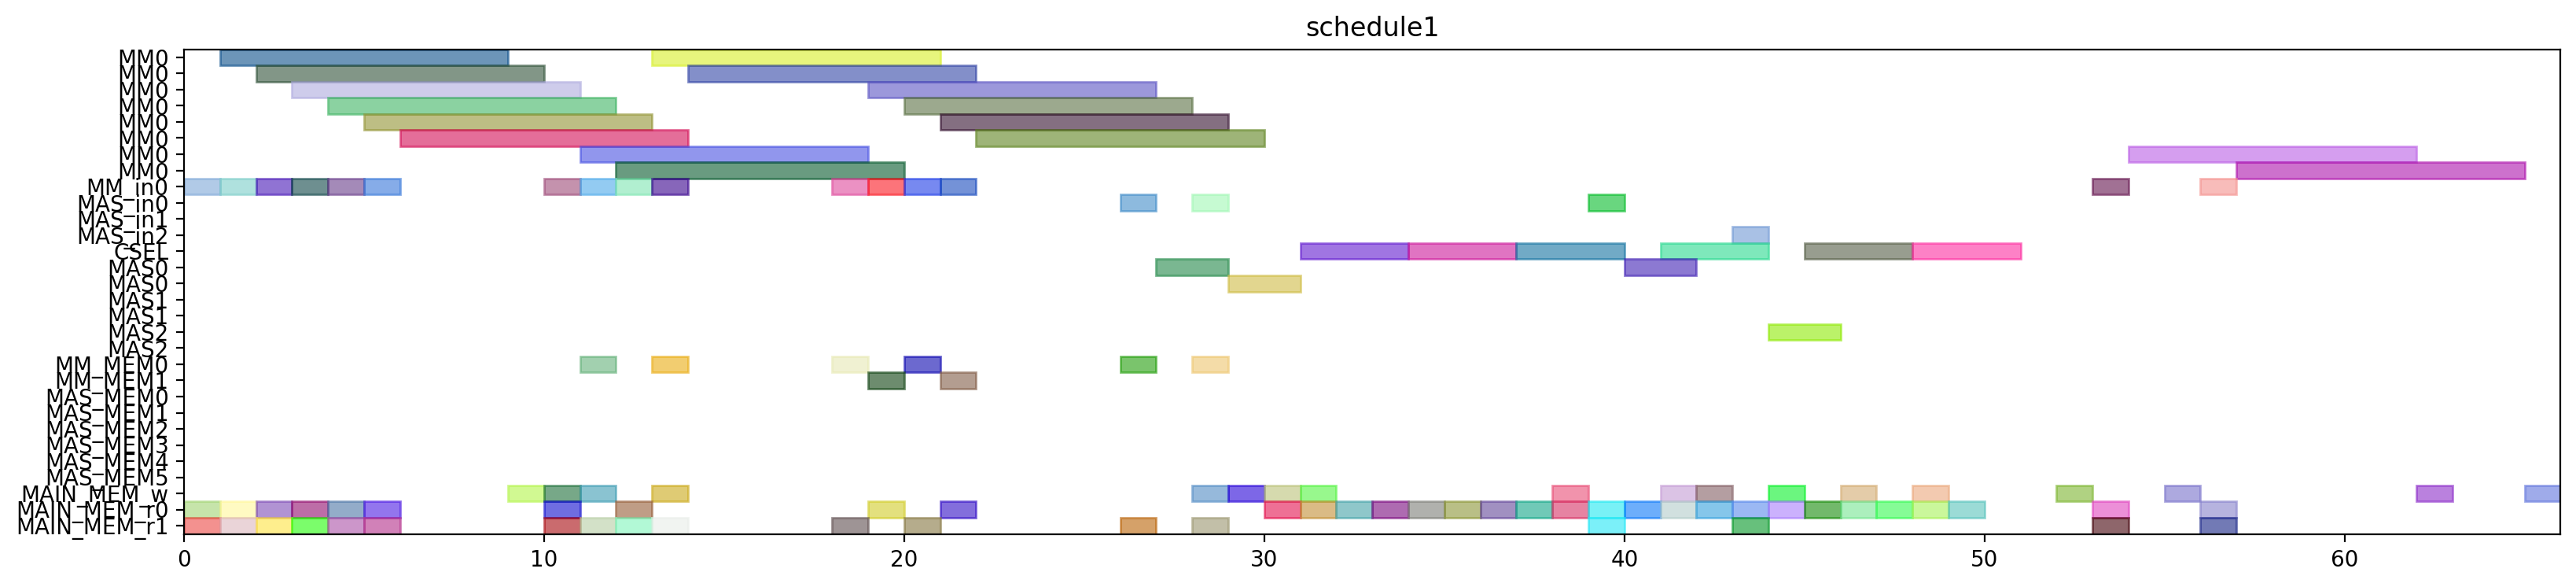

Python code for this plot:
from pyschedule import Scenario, solvers, plotters, alt


def solve():
	horizon = 183
	S = Scenario("schedule1", horizon=horizon)

	# resource
	MM = S.Resources('MM', num=1, size=8)
	MM_in = S.Resources('MM_in', num=1)
	MAS_in = S.Resources('MAS_in', num=3)
	CSEL = S.Resource('CSEL')
	MAS = S.Resources('MAS', num=3, size=2, periods=range(1, horizon))
	MM_MEM = S.Resources('MM_MEM', num=2)
	MAS_MEM = S.Resources('MAS_MEM', num=6)
	MAIN_MEM_w = S.Resource('MAIN_MEM_w', size=1)
	MAIN_MEM_r = S.Resources('MAIN_MEM_r', num=2)

	# result of previous scheduling
	alpha1_in = S.Task('alpha1_in', length=1, delay_cost=1)
	S += alpha1_in >= 0
	alpha1_in += MM_in[0]

	alpha1_mem0 = S.Task('alpha1_mem0', length=1, delay_cost=1)
	S += alpha1_mem0 >= 0
	alpha1_mem0 += MAIN_MEM_r[0]

	alpha1_mem1 = S.Task('alpha1_mem1', length=1, delay_cost=1)
	S += alpha1_mem1 >= 0
	alpha1_mem1 += MAIN_MEM_r[1]

	alpha0_in = S.Task('alpha0_in', length=1, delay_cost=1)
	S += alpha0_in >= 1
	alpha0_in += MM_in[0]

	alpha0_mem0 = S.Task('alpha0_mem0', length=1, delay_cost=1)
	S += alpha0_mem0 >= 1
	alpha0_mem0 += MAIN_MEM_r[0]

	alpha0_mem1 = S.Task('alpha0_mem1', length=1, delay_cost=1)
	S += alpha0_mem1 >= 1
	alpha0_mem1 += MAIN_MEM_r[1]

	alpha1 = S.Task('alpha1', length=8, delay_cost=1)
	S += alpha1 >= 1
	alpha1 += MM[0]

	alpha0 = S.Task('alpha0', length=8, delay_cost=1)
	S += alpha0 >= 2
	alpha0 += MM[0]

	xit2N0_in = S.Task('xit2N0_in', length=1, delay_cost=1)
	S += xit2N0_in >= 2
	xit2N0_in += MM_in[0]

	xit2N0_mem0 = S.Task('xit2N0_mem0', length=1, delay_cost=1)
	S += xit2N0_mem0 >= 2
	xit2N0_mem0 += MAIN_MEM_r[0]

	xit2N0_mem1 = S.Task('xit2N0_mem1', length=1, delay_cost=1)
	S += xit2N0_mem1 >= 2
	xit2N0_mem1 += MAIN_MEM_r[1]

	t31_in = S.Task('t31_in', length=1, delay_cost=1)
	S += t31_in >= 3
	t31_in += MM_in[0]

	t31_mem0 = S.Task('t31_mem0', length=1, delay_cost=1)
	S += t31_mem0 >= 3
	t31_mem0 += MAIN_MEM_r[0]

	t31_mem1 = S.Task('t31_mem1', length=1, delay_cost=1)
	S += t31_mem1 >= 3
	t31_mem1 += MAIN_MEM_r[1]

	xit2N0 = S.Task('xit2N0', length=8, delay_cost=1)
	S += xit2N0 >= 3
	xit2N0 += MM[0]

	t31 = S.Task('t31', length=8, delay_cost=1)
	S += t31 >= 4
	t31 += MM[0]

	xit2N1_in = S.Task('xit2N1_in', length=1, delay_cost=1)
	S += xit2N1_in >= 4
	xit2N1_in += MM_in[0]

	xit2N1_mem0 = S.Task('xit2N1_mem0', length=1, delay_cost=1)
	S += xit2N1_mem0 >= 4
	xit2N1_mem0 += MAIN_MEM_r[0]

	xit2N1_mem1 = S.Task('xit2N1_mem1', length=1, delay_cost=1)
	S += xit2N1_mem1 >= 4
	xit2N1_mem1 += MAIN_MEM_r[1]

	t30_in = S.Task('t30_in', length=1, delay_cost=1)
	S += t30_in >= 5
	t30_in += MM_in[0]

	t30_mem0 = S.Task('t30_mem0', length=1, delay_cost=1)
	S += t30_mem0 >= 5
	t30_mem0 += MAIN_MEM_r[0]

	t30_mem1 = S.Task('t30_mem1', length=1, delay_cost=1)
	S += t30_mem1 >= 5
	t30_mem1 += MAIN_MEM_r[1]

	xit2N1 = S.Task('xit2N1', length=8, delay_cost=1)
	S += xit2N1 >= 5
	xit2N1 += MM[0]

	t30 = S.Task('t30', length=8, delay_cost=1)
	S += t30 >= 6
	t30 += MM[0]

	alpha1_w = S.Task('alpha1_w', length=1, delay_cost=1)
	S += alpha1_w >= 9
	alpha1_w += MAIN_MEM_w

	alpha0_w = S.Task('alpha0_w', length=1, delay_cost=1)
	S += alpha0_w >= 10
	alpha0_w += MAIN_MEM_w

	alpha21_in = S.Task('alpha21_in', length=1, delay_cost=1)
	S += alpha21_in >= 10
	alpha21_in += MM_in[0]

	alpha21_mem0 = S.Task('alpha21_mem0', length=1, delay_cost=1)
	S += alpha21_mem0 >= 10
	alpha21_mem0 += MAIN_MEM_r[0]

	alpha21_mem1 = S.Task('alpha21_mem1', length=1, delay_cost=1)
	S += alpha21_mem1 >= 10
	alpha21_mem1 += MAIN_MEM_r[1]

	alpha21 = S.Task('alpha21', length=8, delay_cost=1)
	S += alpha21 >= 11
	alpha21 += MM[0]

	t3alpha1_in = S.Task('t3alpha1_in', length=1, delay_cost=1)
	S += t3alpha1_in >= 11
	t3alpha1_in += MM_in[0]

	t3alpha1_mem0 = S.Task('t3alpha1_mem0', length=1, delay_cost=1)
	S += t3alpha1_mem0 >= 11
	t3alpha1_mem0 += MM_MEM[0]

	t3alpha1_mem1 = S.Task('t3alpha1_mem1', length=1, delay_cost=1)
	S += t3alpha1_mem1 >= 11
	t3alpha1_mem1 += MAIN_MEM_r[1]

	xit2N0_w = S.Task('xit2N0_w', length=1, delay_cost=1)
	S += xit2N0_w >= 11
	xit2N0_w += MAIN_MEM_w

	alpha20_in = S.Task('alpha20_in', length=1, delay_cost=1)
	S += alpha20_in >= 12
	alpha20_in += MM_in[0]

	alpha20_mem0 = S.Task('alpha20_mem0', length=1, delay_cost=1)
	S += alpha20_mem0 >= 12
	alpha20_mem0 += MAIN_MEM_r[0]

	alpha20_mem1 = S.Task('alpha20_mem1', length=1, delay_cost=1)
	S += alpha20_mem1 >= 12
	alpha20_mem1 += MAIN_MEM_r[1]

	t3alpha1 = S.Task('t3alpha1', length=8, delay_cost=1)
	S += t3alpha1 >= 12
	t3alpha1 += MM[0]

	alpha20 = S.Task('alpha20', length=8, delay_cost=1)
	S += alpha20 >= 13
	alpha20 += MM[0]

	t3alpha0_in = S.Task('t3alpha0_in', length=1, delay_cost=1)
	S += t3alpha0_in >= 13
	t3alpha0_in += MM_in[0]

	t3alpha0_mem0 = S.Task('t3alpha0_mem0', length=1, delay_cost=1)
	S += t3alpha0_mem0 >= 13
	t3alpha0_mem0 += MM_MEM[0]

	t3alpha0_mem1 = S.Task('t3alpha0_mem1', length=1, delay_cost=1)
	S += t3alpha0_mem1 >= 13
	t3alpha0_mem1 += MAIN_MEM_r[1]

	xit2N1_w = S.Task('xit2N1_w', length=1, delay_cost=1)
	S += xit2N1_w >= 13
	xit2N1_w += MAIN_MEM_w

	t3alpha0 = S.Task('t3alpha0', length=8, delay_cost=1)
	S += t3alpha0 >= 14
	t3alpha0 += MM[0]

	alpha2V1_in = S.Task('alpha2V1_in', length=1, delay_cost=1)
	S += alpha2V1_in >= 18
	alpha2V1_in += MM_in[0]

	alpha2V1_mem0 = S.Task('alpha2V1_mem0', length=1, delay_cost=1)
	S += alpha2V1_mem0 >= 18
	alpha2V1_mem0 += MM_MEM[0]

	alpha2V1_mem1 = S.Task('alpha2V1_mem1', length=1, delay_cost=1)
	S += alpha2V1_mem1 >= 18
	alpha2V1_mem1 += MAIN_MEM_r[1]

	alpha2V1 = S.Task('alpha2V1', length=8, delay_cost=1)
	S += alpha2V1 >= 19
	alpha2V1 += MM[0]

	y21_in = S.Task('y21_in', length=1, delay_cost=1)
	S += y21_in >= 19
	y21_in += MM_in[0]

	y21_mem0 = S.Task('y21_mem0', length=1, delay_cost=1)
	S += y21_mem0 >= 19
	y21_mem0 += MAIN_MEM_r[0]

	y21_mem1 = S.Task('y21_mem1', length=1, delay_cost=1)
	S += y21_mem1 >= 19
	y21_mem1 += MM_MEM[1]

	alpha2V0_in = S.Task('alpha2V0_in', length=1, delay_cost=1)
	S += alpha2V0_in >= 20
	alpha2V0_in += MM_in[0]

	alpha2V0_mem0 = S.Task('alpha2V0_mem0', length=1, delay_cost=1)
	S += alpha2V0_mem0 >= 20
	alpha2V0_mem0 += MM_MEM[0]

	alpha2V0_mem1 = S.Task('alpha2V0_mem1', length=1, delay_cost=1)
	S += alpha2V0_mem1 >= 20
	alpha2V0_mem1 += MAIN_MEM_r[1]

	y21 = S.Task('y21', length=8, delay_cost=1)
	S += y21 >= 20
	y21 += MM[0]

	alpha2V0 = S.Task('alpha2V0', length=8, delay_cost=1)
	S += alpha2V0 >= 21
	alpha2V0 += MM[0]

	y20_in = S.Task('y20_in', length=1, delay_cost=1)
	S += y20_in >= 21
	y20_in += MM_in[0]

	y20_mem0 = S.Task('y20_mem0', length=1, delay_cost=1)
	S += y20_mem0 >= 21
	y20_mem0 += MAIN_MEM_r[0]

	y20_mem1 = S.Task('y20_mem1', length=1, delay_cost=1)
	S += y20_mem1 >= 21
	y20_mem1 += MM_MEM[1]

	y20 = S.Task('y20', length=8, delay_cost=1)
	S += y20 >= 22
	y20 += MM[0]

	alpha2V_U1_in = S.Task('alpha2V_U1_in', length=1, delay_cost=1)
	S += alpha2V_U1_in >= 26
	alpha2V_U1_in += MAS_in[0]

	alpha2V_U1_mem0 = S.Task('alpha2V_U1_mem0', length=1, delay_cost=1)
	S += alpha2V_U1_mem0 >= 26
	alpha2V_U1_mem0 += MM_MEM[0]

	alpha2V_U1_mem1 = S.Task('alpha2V_U1_mem1', length=1, delay_cost=1)
	S += alpha2V_U1_mem1 >= 26
	alpha2V_U1_mem1 += MAIN_MEM_r[1]

	alpha2V_U1 = S.Task('alpha2V_U1', length=2, delay_cost=1)
	S += alpha2V_U1 >= 27
	alpha2V_U1 += MAS[0]

	alpha2V_U0_in = S.Task('alpha2V_U0_in', length=1, delay_cost=1)
	S += alpha2V_U0_in >= 28
	alpha2V_U0_in += MAS_in[0]

	alpha2V_U0_mem0 = S.Task('alpha2V_U0_mem0', length=1, delay_cost=1)
	S += alpha2V_U0_mem0 >= 28
	alpha2V_U0_mem0 += MM_MEM[0]

	alpha2V_U0_mem1 = S.Task('alpha2V_U0_mem1', length=1, delay_cost=1)
	S += alpha2V_U0_mem1 >= 28
	alpha2V_U0_mem1 += MAIN_MEM_r[1]

	y21_w = S.Task('y21_w', length=1, delay_cost=1)
	S += y21_w >= 28
	y21_w += MAIN_MEM_w

	alpha2V_U0 = S.Task('alpha2V_U0', length=2, delay_cost=1)
	S += alpha2V_U0 >= 29
	alpha2V_U0 += MAS[0]

	alpha2V_U1_w = S.Task('alpha2V_U1_w', length=1, delay_cost=1)
	S += alpha2V_U1_w >= 29
	alpha2V_U1_w += MAIN_MEM_w

	y1_mem0 = S.Task('y1_mem0', length=1, delay_cost=1)
	S += y1_mem0 >= 30
	y1_mem0 += MAIN_MEM_r[0]

	y20_w = S.Task('y20_w', length=1, delay_cost=1)
	S += y20_w >= 30
	y20_w += MAIN_MEM_w

	alpha2V_U0_w = S.Task('alpha2V_U0_w', length=1, delay_cost=1)
	S += alpha2V_U0_w >= 31
	alpha2V_U0_w += MAIN_MEM_w

	y1 = S.Task('y1', length=3, delay_cost=1)
	S += y1 >= 31
	y1 += CSEL

	y1_mem1 = S.Task('y1_mem1', length=1, delay_cost=1)
	S += y1_mem1 >= 31
	y1_mem1 += MAIN_MEM_r[0]

	y1_mem2 = S.Task('y1_mem2', length=1, delay_cost=1)
	S += y1_mem2 >= 32
	y1_mem2 += MAIN_MEM_r[0]

	y0_mem0 = S.Task('y0_mem0', length=1, delay_cost=1)
	S += y0_mem0 >= 33
	y0_mem0 += MAIN_MEM_r[0]

	y0 = S.Task('y0', length=3, delay_cost=1)
	S += y0 >= 34
	y0 += CSEL

	y0_mem1 = S.Task('y0_mem1', length=1, delay_cost=1)
	S += y0_mem1 >= 34
	y0_mem1 += MAIN_MEM_r[0]

	y0_mem2 = S.Task('y0_mem2', length=1, delay_cost=1)
	S += y0_mem2 >= 35
	y0_mem2 += MAIN_MEM_r[0]

	X_Hash1_mem0 = S.Task('X_Hash1_mem0', length=1, delay_cost=1)
	S += X_Hash1_mem0 >= 36
	X_Hash1_mem0 += MAIN_MEM_r[0]

	X_Hash1 = S.Task('X_Hash1', length=3, delay_cost=1)
	S += X_Hash1 >= 37
	X_Hash1 += CSEL

	X_Hash1_mem1 = S.Task('X_Hash1_mem1', length=1, delay_cost=1)
	S += X_Hash1_mem1 >= 37
	X_Hash1_mem1 += MAIN_MEM_r[0]

	X_Hash1_mem2 = S.Task('X_Hash1_mem2', length=1, delay_cost=1)
	S += X_Hash1_mem2 >= 38
	X_Hash1_mem2 += MAIN_MEM_r[0]

	y1_w = S.Task('y1_w', length=1, delay_cost=1)
	S += y1_w >= 38
	y1_w += MAIN_MEM_w

	y_alt1_in = S.Task('y_alt1_in', length=1, delay_cost=1)
	S += y_alt1_in >= 39
	y_alt1_in += MAS_in[0]

	y_alt1_mem0 = S.Task('y_alt1_mem0', length=1, delay_cost=1)
	S += y_alt1_mem0 >= 39
	y_alt1_mem0 += MAIN_MEM_r[0]

	y_alt1_mem1 = S.Task('y_alt1_mem1', length=1, delay_cost=1)
	S += y_alt1_mem1 >= 39
	y_alt1_mem1 += MAIN_MEM_r[1]

	y_alt1 = S.Task('y_alt1', length=2, delay_cost=1)
	S += y_alt1 >= 40
	y_alt1 += MAS[0]

	y0_w = S.Task('y0_w', length=1, delay_cost=1)
	S += y0_w >= 41
	y0_w += MAIN_MEM_w

	y_alt1_w = S.Task('y_alt1_w', length=1, delay_cost=1)
	S += y_alt1_w >= 42
	y_alt1_w += MAIN_MEM_w

	X_Hash1_w = S.Task('X_Hash1_w', length=1, delay_cost=1)
	S += X_Hash1_w >= 44
	X_Hash1_w += MAIN_MEM_w

	Y_1_mem0 = S.Task('Y_1_mem0', length=1, delay_cost=1)
	S += Y_1_mem0 >= 44
	Y_1_mem0 += MAIN_MEM_r[0]

	Y_1 = S.Task('Y_1', length=3, delay_cost=1)
	S += Y_1 >= 45
	Y_1 += CSEL

	Y_1_mem1 = S.Task('Y_1_mem1', length=1, delay_cost=1)
	S += Y_1_mem1 >= 45
	Y_1_mem1 += MAIN_MEM_r[0]

	Y_1_mem2 = S.Task('Y_1_mem2', length=1, delay_cost=1)
	S += Y_1_mem2 >= 46
	Y_1_mem2 += MAIN_MEM_r[0]

	Y_1_w = S.Task('Y_1_w', length=1, delay_cost=1)
	S += Y_1_w >= 52
	Y_1_w += MAIN_MEM_w

	Y_Hash1_in = S.Task('Y_Hash1_in', length=1, delay_cost=1)
	S += Y_Hash1_in >= 53
	Y_Hash1_in += MM_in[0]

	Y_Hash1_mem0 = S.Task('Y_Hash1_mem0', length=1, delay_cost=1)
	S += Y_Hash1_mem0 >= 53
	Y_Hash1_mem0 += MAIN_MEM_r[0]

	Y_Hash1_mem1 = S.Task('Y_Hash1_mem1', length=1, delay_cost=1)
	S += Y_Hash1_mem1 >= 53
	Y_Hash1_mem1 += MAIN_MEM_r[1]

	Y_Hash1 = S.Task('Y_Hash1', length=8, delay_cost=1)
	S += Y_Hash1 >= 54
	Y_Hash1 += MM[0]

	Y_Hash1_w = S.Task('Y_Hash1_w', length=1, delay_cost=1)
	S += Y_Hash1_w >= 62
	Y_Hash1_w += MAIN_MEM_w


	# new tasks
	X_Hash0 = S.Task('X_Hash0', length=3, delay_cost=1)
	X_Hash0 += alt(CSEL)

	X_Hash0_w = S.Task('X_Hash0_w', length=1, delay_cost=1)
	X_Hash0_w += alt(MAIN_MEM_w)
	S += X_Hash0+4 <= X_Hash0_w

	S += X_Hash0<1000

	X_Hash0_mem0 = S.Task('X_Hash0_mem0', length=1, delay_cost=1)
	X_Hash0_mem0 += MAIN_MEM_r[0]
	S += alpha2V_U0_w < X_Hash0_mem0
	S += X_Hash0- 4 <= X_Hash0_mem0

	X_Hash0_mem1 = S.Task('X_Hash0_mem1', length=1, delay_cost=1)
	X_Hash0_mem1 += MAIN_MEM_r[0]
	S += xit2N0_w < X_Hash0_mem1
	S += X_Hash0- 3 <= X_Hash0_mem1

	X_Hash0_mem2 = S.Task('X_Hash0_mem2', length=1, delay_cost=1)
	X_Hash0_mem2 += MAIN_MEM_r[0]
	S += X_Hash0- 2 <= X_Hash0_mem2

	y_alt0 = S.Task('y_alt0', length=2, delay_cost=1)
	y_alt0 += alt(MAS)
	y_alt0_in = S.Task('y_alt0_in', length=1, delay_cost=1)
	y_alt0_in += alt(MAS_in)
	S += y_alt0_in*MAS_in[0]<=y_alt0*MAS[0]

	S += y_alt0_in*MAS_in[1]<=y_alt0*MAS[1]

	S += y_alt0_in*MAS_in[2]<=y_alt0*MAS[2]

	S += 0<y_alt0

	y_alt0_w = S.Task('y_alt0_w', length=1, delay_cost=1)
	y_alt0_w += alt(MAIN_MEM_w)
	S += y_alt0 <= y_alt0_w

	S += y_alt0<1000

	y_alt0_mem0 = S.Task('y_alt0_mem0', length=1, delay_cost=1)
	y_alt0_mem0 += MAIN_MEM_r[0]
	S += y_alt0_mem0 <= y_alt0

	y_alt0_mem1 = S.Task('y_alt0_mem1', length=1, delay_cost=1)
	y_alt0_mem1 += MAIN_MEM_r[1]
	S += y0_w < y_alt0_mem1
	S += y_alt0_mem1 <= y_alt0

	Y_0 = S.Task('Y_0', length=3, delay_cost=1)
	Y_0 += alt(CSEL)

	Y_0_w = S.Task('Y_0_w', length=1, delay_cost=1)
	Y_0_w += alt(MAIN_MEM_w)
	S += Y_0+4 <= Y_0_w

	S += Y_0<1000

	Y_0_mem0 = S.Task('Y_0_mem0', length=1, delay_cost=1)
	Y_0_mem0 += MAIN_MEM_r[0]
	S += Y_0- 4 <= Y_0_mem0

	Y_0_mem1 = S.Task('Y_0_mem1', length=1, delay_cost=1)
	Y_0_mem1 += MAIN_MEM_r[0]
	S += y0_w < Y_0_mem1
	S += Y_0- 3 <= Y_0_mem1

	Y_0_mem2 = S.Task('Y_0_mem2', length=1, delay_cost=1)
	Y_0_mem2 += MAIN_MEM_r[0]
	S += y_alt0_w < Y_0_mem2
	S += Y_0- 2 <= Y_0_mem2

	Y_Hash0 = S.Task('Y_Hash0', length=8, delay_cost=1)
	Y_Hash0 += alt(MM)
	Y_Hash0_in = S.Task('Y_Hash0_in', length=1, delay_cost=1)
	Y_Hash0_in += alt(MM_in)
	S += Y_Hash0_in*MM_in[0]<=Y_Hash0*MM[0]
	S += 0<Y_Hash0

	Y_Hash0_w = S.Task('Y_Hash0_w', length=1, delay_cost=1)
	Y_Hash0_w += alt(MAIN_MEM_w)
	S += Y_Hash0 <= Y_Hash0_w

	S += Y_Hash0<1000

	Y_Hash0_mem0 = S.Task('Y_Hash0_mem0', length=1, delay_cost=1)
	Y_Hash0_mem0 += MAIN_MEM_r[0]
	S += Y_0_w < Y_Hash0_mem0
	S += Y_Hash0_mem0 <= Y_Hash0

	Y_Hash0_mem1 = S.Task('Y_Hash0_mem1', length=1, delay_cost=1)
	Y_Hash0_mem1 += MAIN_MEM_r[1]
	S += Y_Hash0_mem1 <= Y_Hash0

	solvers.mip.solve(S,msg=1,kind='CPLEX',ratio_gap=1.01)

	solution = [['hoge']*len(S.solution()[1]) for i in range(len(S.solution()))]
	for i in range(len(S.solution())):
		for j in range(len(S.solution()[i])):
			solution[i][j]=str(S.solution()[i][j])
	print(solution)

	cycles = int(solution[-1][3])

	pic_file_name = "/mnt/rose/usr1/fukuda/ABE/multiRAM_multiMAS_16mux/scheduling_result/stage8MM1_stage2MAS3/2xSSWU_AFTER_EXP/schedule1.png"
	if(S.solution() != []):
		plotters.matplotlib.plot(S,img_filename=pic_file_name, show_task_labels=False, fig_size=(cycles*0.25+3, 4))

	return solution
